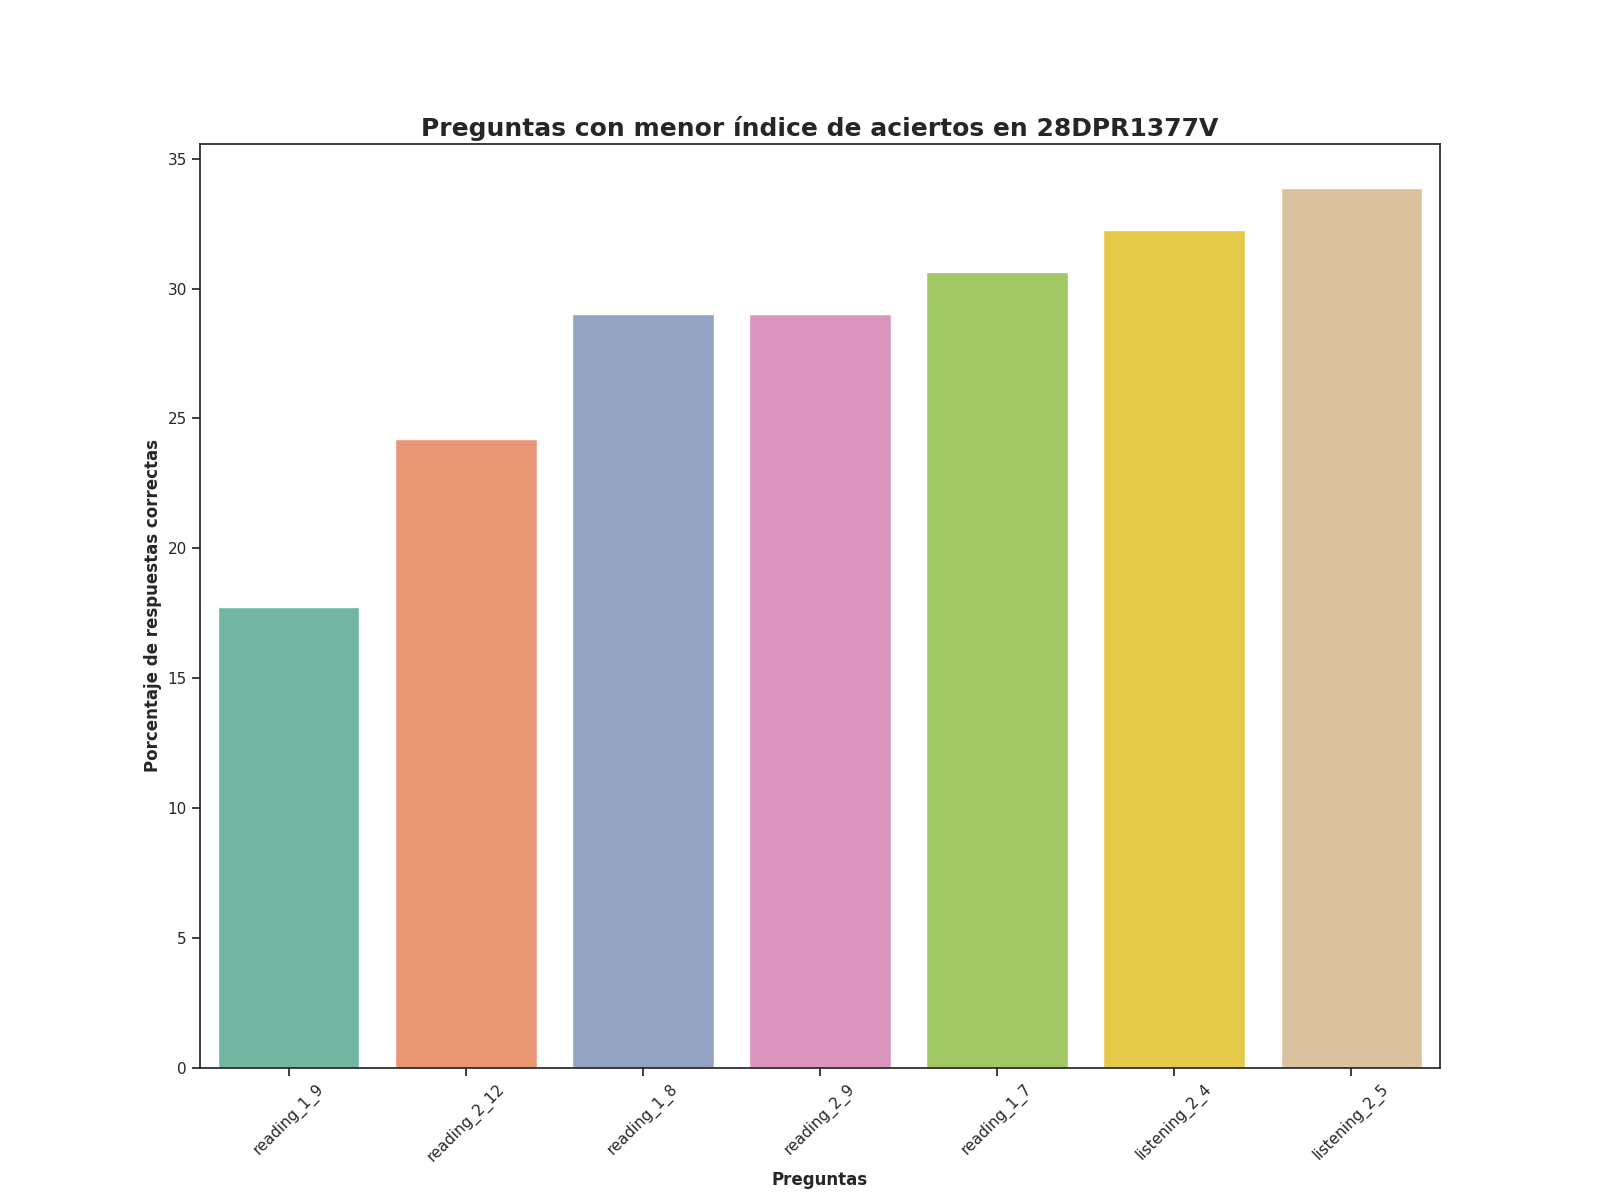

Source data for this figure (header and first rows):
Top, Pregunta, Porcentaje de respuestas correctas, Número de respuestas correctas
1, reading_1_9, 17.74, 11.0
2, reading_2_12, 24.19, 15.0
3, reading_1_8, 29.03, 18.0
4, reading_2_9, 29.03, 18.0
5, reading_1_7, 30.65, 19.0
6, listening_2_4, 32.26, 20.0
7, listening_2_5, 33.87, 21.0
